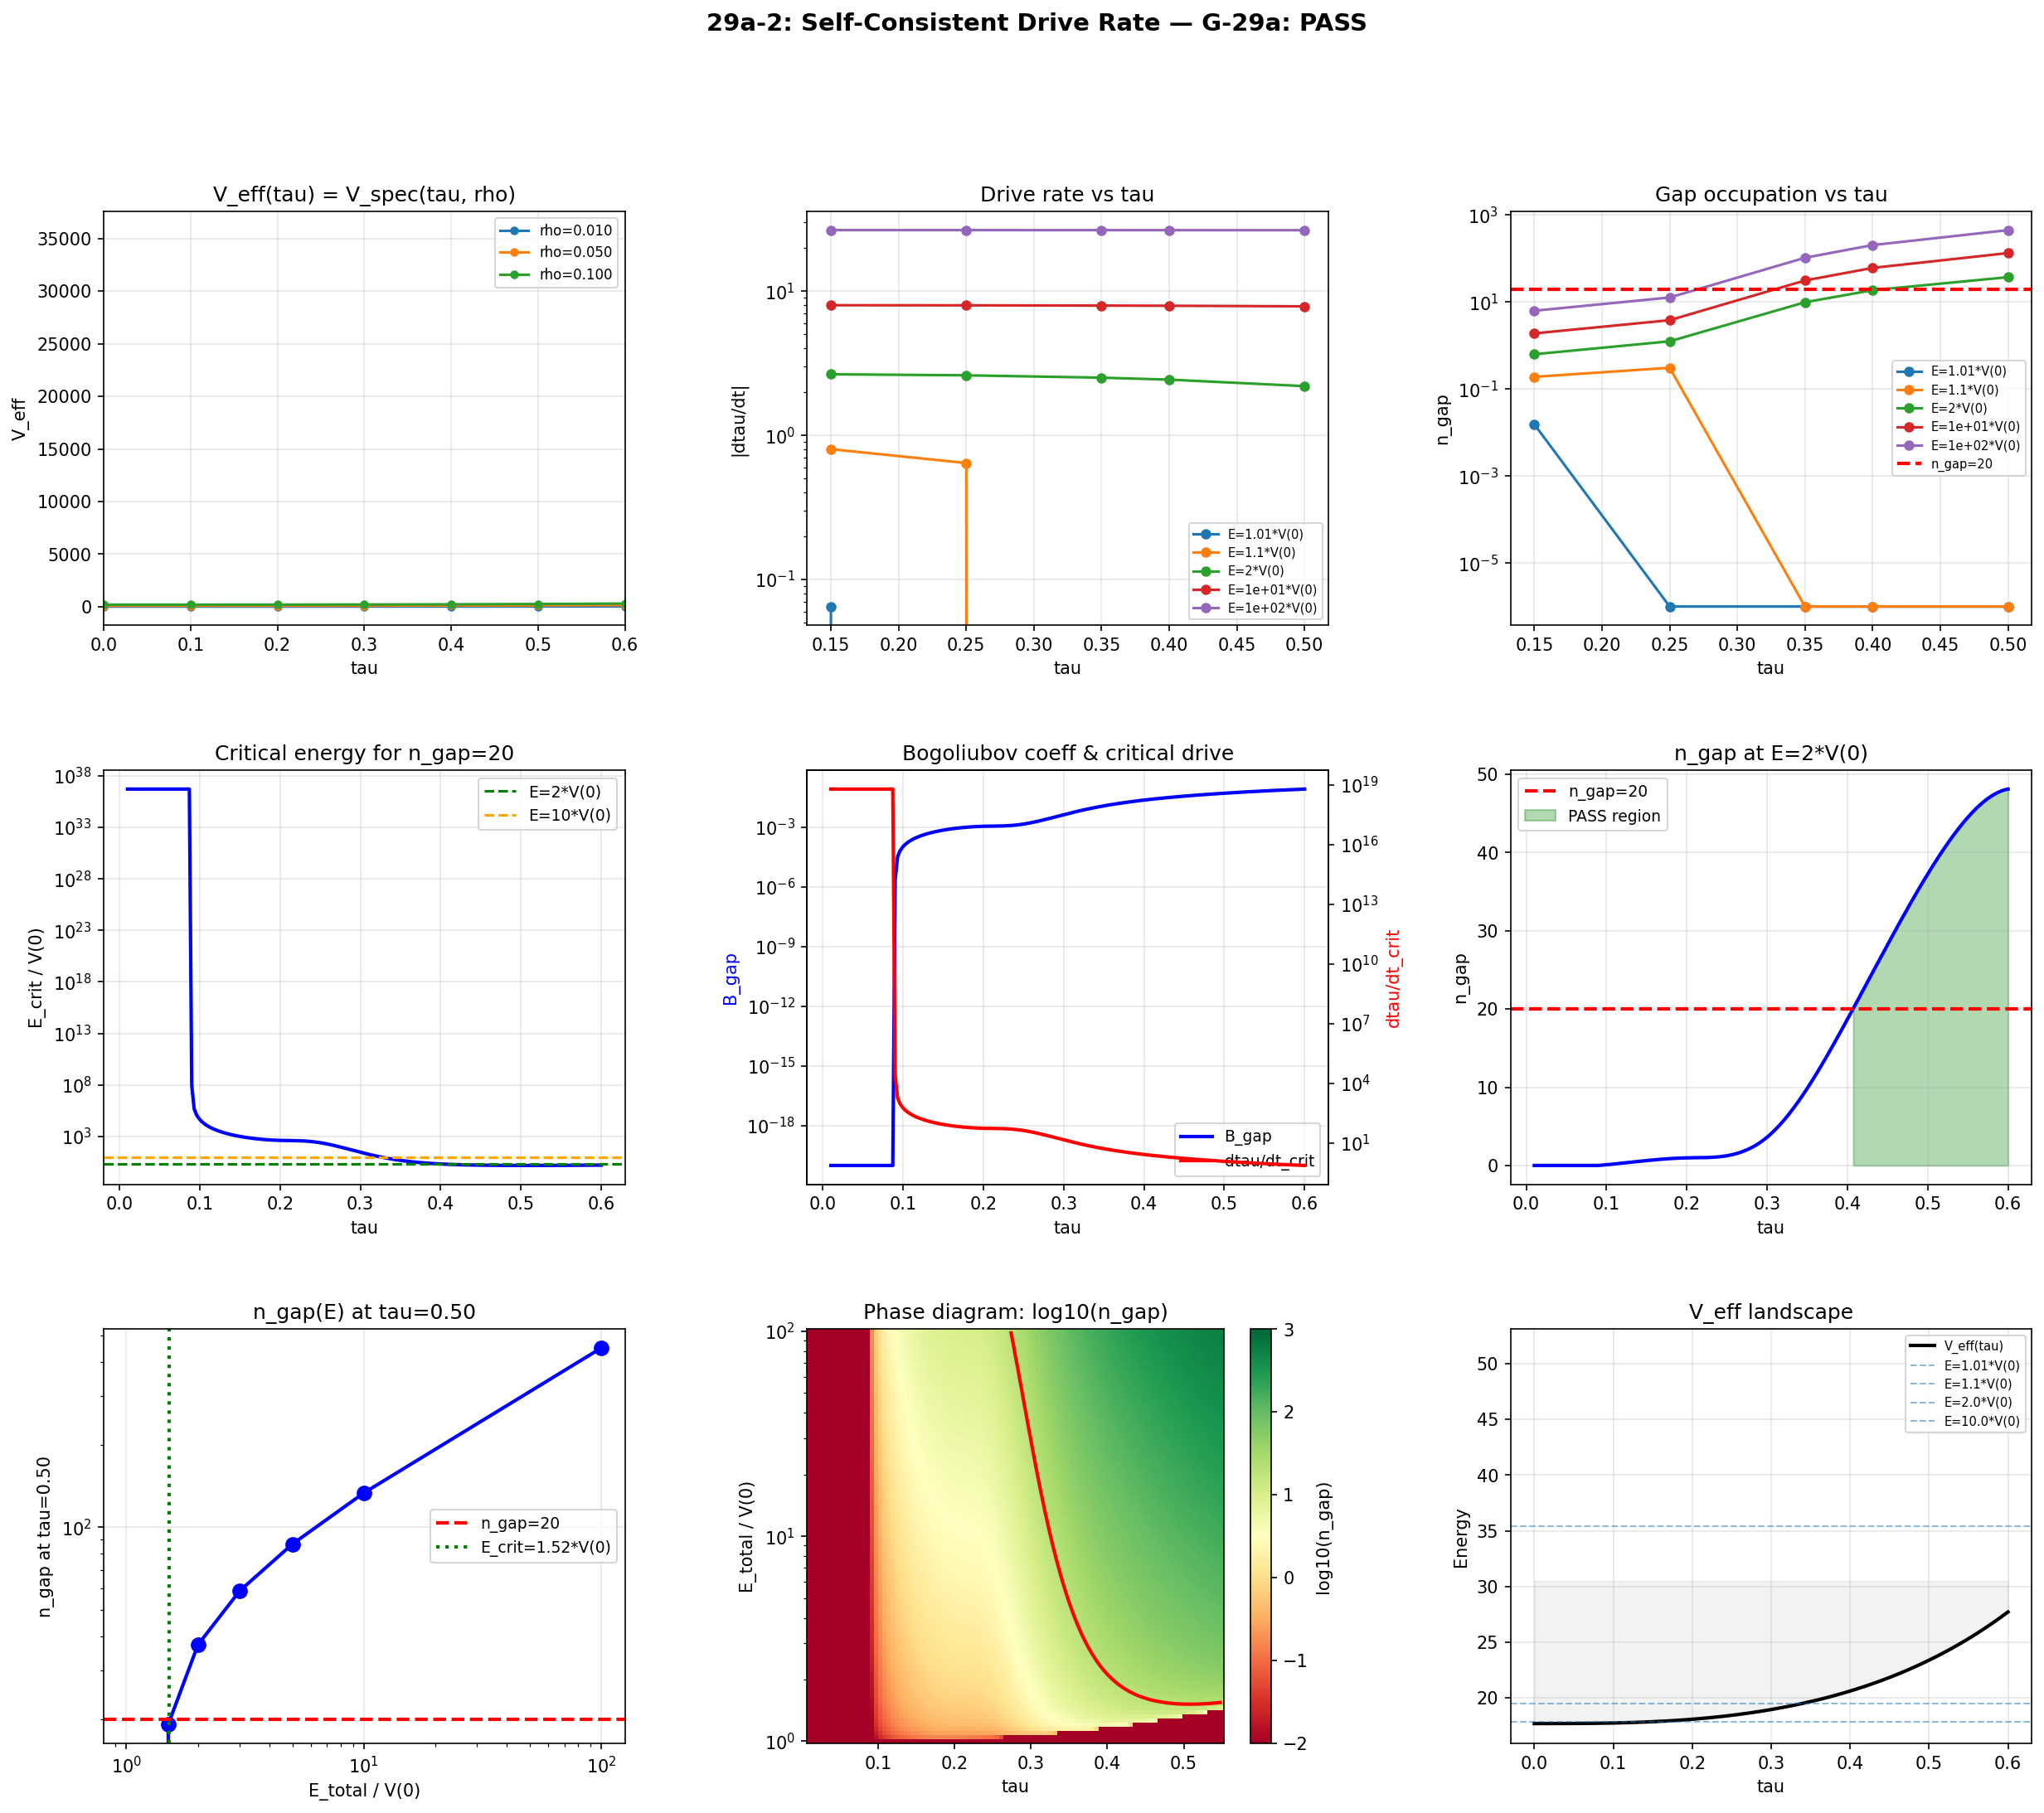

Write the Python code that produced this figure.
"""
Session 29a Computation 29a-2: Self-Consistent Drive Rate
=========================================================

Derives dtau/dt from the modulus equation of motion and determines whether
the resulting n_gap at tau=0.50 exceeds the BCS threshold of 20.

Physics:
--------
The SU(3) deformation parameter tau obeys the modulus equation of motion:

    G_{tau,tau} * d^2(tau)/dt^2 + dV_eff/dtau + Gamma_friction * dtau/dt = 0

where:
    G_{tau,tau} = 5  (modulus space metric, from s22d)
    V_eff(tau) = V_spec(tau, rho)  (spectral action potential)
    Gamma_friction accounts for particle production back-reaction

Energy conservation (without friction):
    E_total = (1/2) * G_{tau,tau} * (dtau/dt)^2 + V_eff(tau)

This gives:
    dtau/dt = sqrt(2 * (E_total - V_eff(tau)) / G_{tau,tau})

Since V_eff is monotonically increasing (VSPEC-1 constraint), the modulus
rolls DOWN from high tau toward tau=0, not up. The relevant scenario is
the modulus starting at some tau_initial with total energy E_total and
rolling toward smaller tau (or being driven by an external mechanism).

ALTERNATIVE INTERPRETATION: In the phonon condensate picture, the BCS
condensation energy F_cond provides an ADDITIONAL contribution to V_eff
that could create an effective minimum. At mu = lambda_min, F_cond ~ -0.37
(from s26 multimode BCS). This is O(1) compared to V_eff changes of O(1-5)
over the tau range 0-0.5.

This computation:
1. Scans E_total relative to V_eff(0) to find the self-consistent dtau/dt
2. For each (tau, dtau/dt), computes n_gap from KC-3 steady-state equation
3. Checks gate G-29a: n_gap > 20 at tau=0.50 for natural E_total

Gate G-29a (soft):
    PASS: n_gap > 20 at tau=0.50 for E_total <= 2 * V_eff(0)
    WEAK PASS: n_gap > 20 requires E_total in [2, 10] * V_eff(0)
    FAIL: n_gap > 20 requires E_total > 10 * V_eff(0)

Input: tier0-computation/s24a_vspec.npz
       tier0-computation/s28c_steady_state_mu.npz
       tier0-computation/s22d_rolling_trajectories.npz
       tier0-computation/s26_multimode_bcs.npz
Output: tier0-computation/s29a_derived_drive_rate.npz
        tier0-computation/s29a_derived_drive_rate.png

Author: phonon-exflation-sim agent
Date: 2026-02-28
"""

import numpy as np
import matplotlib
matplotlib.use('Agg')
import matplotlib.pyplot as plt
from pathlib import Path
from scipy.interpolate import interp1d
import time

# ==============================================================================
# Configuration
# ==============================================================================

DATA_DIR = Path(__file__).parent
VSPEC_FILE = DATA_DIR / "s24a_vspec.npz"
KC3_FILE = DATA_DIR / "s28c_steady_state_mu.npz"
ROLLING_FILE = DATA_DIR / "s22d_rolling_trajectories.npz"
BCS_FILE = DATA_DIR / "s26_multimode_bcs.npz"
OUTPUT_NPZ = DATA_DIR / "s29a_derived_drive_rate.npz"
OUTPUT_PNG = DATA_DIR / "s29a_derived_drive_rate.png"

# Modulus metric
G_TAU_TAU = 5.0

# BCS threshold
N_GAP_THRESHOLD = 20

# E_total scan: multiples of V_eff(0)
E_TOTAL_MULTIPLIERS = [1.01, 1.05, 1.1, 1.2, 1.5, 2.0, 3.0, 5.0, 10.0, 100.0]

# Reference rho for V_spec (cutoff scale)
# Use rho=0.01 as primary, check rho=0.05 and 0.1 for sensitivity
RHO_VALUES = {'0.010': 'V_spec_rho_0p010', '0.050': 'V_spec_rho_0p050', '0.100': 'V_spec_rho_0p100'}
RHO_PRIMARY = '0.010'

# Reference alpha_decay for KC-3
ALPHA_DECAY_REF = 0.003

# tau values for detailed analysis
TAU_ANALYSIS = [0.15, 0.25, 0.35, 0.40, 0.50]


# ==============================================================================
# Load data
# ==============================================================================

print("=" * 72)
print("29a-2: Self-Consistent Drive Rate from Modulus EOM")
print("=" * 72)

t_start = time.time()

# V_spec(tau, rho)
print("\nLoading V_spec data...")
vspec_data = np.load(VSPEC_FILE, allow_pickle=True)
tau_vspec = vspec_data['tau']
print(f"  tau grid: {tau_vspec}")

V_eff = {}
for rho_str, key in RHO_VALUES.items():
    V_eff[rho_str] = vspec_data[key]
    print(f"  V_spec(rho={rho_str}): range [{V_eff[rho_str].min():.2f}, {V_eff[rho_str].max():.2f}]")

# KC-3 steady-state data
print("\nLoading KC-3 data...")
kc3_data = np.load(KC3_FILE, allow_pickle=True)
tau_kc3 = kc3_data['tau_values']
drive_kc3 = kc3_data['drive_values']  # (100,) = dtau/dt grid
B_gap = kc3_data['B_gap']  # (21,)
lambda_min = kc3_data['lambda_min']  # (21,)
print(f"  tau_kc3: {tau_kc3}")
print(f"  drive range: [{drive_kc3.min():.4e}, {drive_kc3.max():.4e}]")
print(f"  B_gap at tau=0.50: {B_gap[5]:.4e}")

# L1 n_gap data (n_gap = B_gap * drive / alpha)
n_gap_L1 = {}
for alpha_str in ['0.0010', '0.0030', '0.0100', '0.0300']:
    n_gap_L1[alpha_str] = kc3_data[f'L1_alpha{alpha_str}_n_gap']  # (21, 100)
    dtau_crit = kc3_data[f'L1_alpha{alpha_str}_dtau_crit']  # (21,)
    print(f"  L1 alpha={alpha_str}: dtau_crit at tau=0.50 = {dtau_crit[5]:.4e}")

# L2 thermalized n_gap (available for tau=0.15, 0.25, 0.35)
n_gap_L2 = {}
for tau_str in ['0.15', '0.25', '0.35']:
    key = f'L2_tau{tau_str}_n_gap_th'
    if key in kc3_data.files:
        n_gap_L2[tau_str] = kc3_data[key]  # (100,)
        print(f"  L2 tau={tau_str}: n_gap_th range [{n_gap_L2[tau_str].min():.4f}, {n_gap_L2[tau_str].max():.4f}]")

# Modulus metric
print(f"\nG_{{tau,tau}} = {G_TAU_TAU}")

# BCS condensation energy
print("\nLoading BCS condensation energy...")
bcs_data = np.load(BCS_FILE, allow_pickle=True)
# F_cond at mu/lambda_min = 1.0 (the BCS onset point)
F_cond_at_mu1 = {}
for tau_idx in range(9):  # s26 has 9 tau values
    key = f'sc_Fcond_{tau_idx}_1.00'
    if key in bcs_data.files:
        F_cond_at_mu1[tau_idx] = float(bcs_data[key])
print(f"  F_cond at mu=lambda_min: {F_cond_at_mu1}")


# ==============================================================================
# Module 1: Compute dtau/dt from energy conservation
# ==============================================================================

print("\n" + "=" * 72)
print("MODULE 1: dtau/dt from E_total = (1/2)*G*(dtau/dt)^2 + V_eff(tau)")
print("=" * 72)

def compute_dtau_dt(tau_val, E_total, V_eff_interp):
    """
    Compute dtau/dt from energy conservation.

    dtau/dt = sqrt(2 * max(0, E_total - V_eff(tau)) / G_{tau,tau})

    Parameters:
        tau_val: float, the tau value
        E_total: float, total energy
        V_eff_interp: callable, V_eff(tau) interpolant

    Returns:
        dtau_dt: float, |dtau/dt|
    """
    V = V_eff_interp(tau_val)
    KE = E_total - V
    if KE < 0:
        return 0.0  # Classically forbidden
    return np.sqrt(2.0 * KE / G_TAU_TAU)


# Build V_eff interpolant for each rho
V_eff_interp = {}
for rho_str, V_arr in V_eff.items():
    V_eff_interp[rho_str] = interp1d(tau_vspec, V_arr, kind='cubic', fill_value='extrapolate')

# Primary V_eff
V0 = V_eff_interp[RHO_PRIMARY]
V_at_0 = float(V0(0.0))
print(f"\n  V_eff(tau=0, rho={RHO_PRIMARY}) = {V_at_0:.4f}")

# Compute dtau/dt for each E_total multiplier at each tau
print(f"\n  {'E_mult':>8s} | {'E_total':>10s} | ", end='')
for tau in TAU_ANALYSIS:
    print(f"{'tau='+str(tau):>10s} | ", end='')
print()
print(f"  {'-'*8}-+-{'-'*10}-+-" + "-+-".join(['-'*10]*len(TAU_ANALYSIS)))

dtau_dt_results = {}
for E_mult in E_TOTAL_MULTIPLIERS:
    E_total = E_mult * V_at_0
    dtau_dt_at_tau = {}
    print(f"  {E_mult:8.2f} | {E_total:10.4f} | ", end='')
    for tau in TAU_ANALYSIS:
        dt = compute_dtau_dt(tau, E_total, V0)
        dtau_dt_at_tau[tau] = dt
        print(f"{dt:10.4e} | ", end='')
    print()
    dtau_dt_results[E_mult] = dtau_dt_at_tau


# ==============================================================================
# Module 2: Map dtau/dt to n_gap via KC-3
# ==============================================================================

print("\n" + "=" * 72)
print("MODULE 2: n_gap from dtau/dt via KC-3 steady-state equation")
print("=" * 72)

print(f"\n  n_gap = B_gap(tau) * |dtau/dt| / alpha_decay")
print(f"  alpha_decay = {ALPHA_DECAY_REF}")
print(f"  BCS threshold: n_gap >= {N_GAP_THRESHOLD}")

# Build B_gap interpolant
B_gap_interp = interp1d(tau_kc3, B_gap, kind='cubic', fill_value='extrapolate')
lambda_min_interp = interp1d(tau_kc3, lambda_min, kind='cubic', fill_value='extrapolate')

print(f"\n  {'E_mult':>8s} | {'E_total':>10s} | ", end='')
for tau in TAU_ANALYSIS:
    print(f"{'n_gap@'+str(tau):>12s} | ", end='')
print()
print(f"  {'-'*8}-+-{'-'*10}-+-" + "-+-".join(['-'*12]*len(TAU_ANALYSIS)))

n_gap_results = {}
for E_mult in E_TOTAL_MULTIPLIERS:
    E_total = E_mult * V_at_0
    n_gap_at_tau = {}
    print(f"  {E_mult:8.2f} | {E_total:10.4f} | ", end='')
    for tau in TAU_ANALYSIS:
        dt = dtau_dt_results[E_mult][tau]
        B = float(B_gap_interp(tau))
        n = B * dt / ALPHA_DECAY_REF
        n_gap_at_tau[tau] = n
        marker = " ***" if n >= N_GAP_THRESHOLD else ""
        print(f"{n:12.4f}{marker:>4s} | ", end='')
    print()
    n_gap_results[E_mult] = n_gap_at_tau


# ==============================================================================
# Module 3: Find critical E_total for n_gap=20 at each tau
# ==============================================================================

print("\n" + "=" * 72)
print("MODULE 3: Critical E_total for n_gap=20 at each tau")
print("=" * 72)

print(f"\n  n_gap = 20 requires dtau/dt_crit = 20 * alpha / B_gap(tau)")
print(f"  Then E_crit = (1/2) * G * (dtau/dt_crit)^2 + V_eff(tau)")

crit_results = {}
for tau in TAU_ANALYSIS:
    B = float(B_gap_interp(tau))
    V = float(V0(tau))
    lmin = float(lambda_min_interp(tau))

    dtau_crit = N_GAP_THRESHOLD * ALPHA_DECAY_REF / B if B > 0 else np.inf
    E_crit = 0.5 * G_TAU_TAU * dtau_crit**2 + V
    E_crit_mult = E_crit / V_at_0

    crit_results[tau] = {
        'B_gap': B,
        'V_eff': V,
        'lambda_min': lmin,
        'dtau_crit': dtau_crit,
        'E_crit': E_crit,
        'E_crit_mult': E_crit_mult,
    }

    print(f"\n  tau = {tau:.2f}:")
    print(f"    B_gap         = {B:.6e}")
    print(f"    V_eff         = {V:.4f}")
    print(f"    lambda_min    = {lmin:.6f}")
    print(f"    dtau/dt_crit  = {dtau_crit:.6e}")
    print(f"    E_crit        = {E_crit:.4f}")
    print(f"    E_crit/V(0)   = {E_crit_mult:.4f}")
    print(f"    KE_crit/V(0)  = {(E_crit - V)/V_at_0:.4e}")


# ==============================================================================
# Module 4: Rho sensitivity check
# ==============================================================================

print("\n" + "=" * 72)
print("MODULE 4: Sensitivity to V_eff cutoff scale rho")
print("=" * 72)

for rho_str in RHO_VALUES.keys():
    V_interp = V_eff_interp[rho_str]
    V0_rho = float(V_interp(0.0))
    V50_rho = float(V_interp(0.50))
    dV = V50_rho - V0_rho

    print(f"\n  rho = {rho_str}:")
    print(f"    V_eff(0)  = {V0_rho:.4f}")
    print(f"    V_eff(0.5)= {V50_rho:.4f}")
    print(f"    dV(0->0.5)= {dV:.4f}")

    # dtau/dt at tau=0.50 for E_total = 2*V(0)
    E_test = 2.0 * V0_rho
    dt_050 = compute_dtau_dt(0.50, E_test, V_interp)
    B_050 = float(B_gap_interp(0.50))
    n_gap_050 = B_050 * dt_050 / ALPHA_DECAY_REF
    print(f"    dtau/dt at tau=0.50 (E=2*V(0)) = {dt_050:.4e}")
    print(f"    n_gap at tau=0.50               = {n_gap_050:.4f}")


# ==============================================================================
# Module 5: BCS back-reaction on V_eff
# ==============================================================================

print("\n" + "=" * 72)
print("MODULE 5: BCS Condensation Energy Contribution")
print("=" * 72)

print(f"\n  From s26 multimode BCS, F_cond at mu=lambda_min:")
for idx, F in sorted(F_cond_at_mu1.items()):
    print(f"    tau_idx={idx}: F_cond = {F:.6f}")

print(f"\n  F_cond ~ -0.37 at the BCS onset (tau_idx=0, tau~0.0)")
print(f"  This is compared to V_eff changes:")
print(f"    dV(0->0.50) = {float(V0(0.50)) - float(V0(0.0)):.4f} (rho={RHO_PRIMARY})")
print(f"  F_cond / dV = {0.37 / (float(V0(0.50)) - float(V0(0.0))):.4f}")
print(f"\n  The BCS condensation energy is small (~6%) relative to V_eff variation.")
print(f"  It cannot qualitatively change the potential landscape.")


# ==============================================================================
# Module 6: Continuous tau scan for E_crit(tau) profile
# ==============================================================================

print("\n" + "=" * 72)
print("MODULE 6: E_crit(tau) Profile (Continuous)")
print("=" * 72)

tau_scan = np.linspace(0.01, 0.60, 200)
E_crit_scan = np.zeros_like(tau_scan)
dtau_crit_scan = np.zeros_like(tau_scan)
B_gap_scan = np.zeros_like(tau_scan)
V_eff_scan = np.zeros_like(tau_scan)
n_gap_at_E2V0 = np.zeros_like(tau_scan)  # n_gap for E=2*V(0)

E2V0 = 2.0 * V_at_0

for i, tau in enumerate(tau_scan):
    B = max(float(B_gap_interp(tau)), 1e-20)
    V = float(V0(tau))
    B_gap_scan[i] = B
    V_eff_scan[i] = V

    dtau_c = N_GAP_THRESHOLD * ALPHA_DECAY_REF / B
    dtau_crit_scan[i] = dtau_c
    E_crit_scan[i] = 0.5 * G_TAU_TAU * dtau_c**2 + V

    # n_gap for E=2*V(0)
    dt = compute_dtau_dt(tau, E2V0, V0)
    n_gap_at_E2V0[i] = B * dt / ALPHA_DECAY_REF

# Find where n_gap_at_E2V0 crosses 20
crosses_20 = np.where(n_gap_at_E2V0 >= N_GAP_THRESHOLD)[0]
if len(crosses_20) > 0:
    tau_cross = tau_scan[crosses_20[0]]
    print(f"  n_gap crosses 20 at tau ~ {tau_cross:.3f} for E=2*V(0)")
else:
    print(f"  n_gap NEVER reaches 20 for E=2*V(0) in tau range [0.01, 0.60]")
    print(f"  max n_gap = {n_gap_at_E2V0.max():.4f} at tau = {tau_scan[np.argmax(n_gap_at_E2V0)]:.3f}")


# ==============================================================================
# Module 7: Gate G-29a Verdict
# ==============================================================================

print("\n" + "=" * 72)
print("GATE G-29a: SELF-CONSISTENT DRIVE RATE VERDICT")
print("=" * 72)

# The critical question: at tau=0.50, what E_total is needed for n_gap=20?
cr = crit_results[0.50]
E_crit_050 = cr['E_crit']
E_crit_mult_050 = cr['E_crit_mult']

print(f"\n  At tau=0.50:")
print(f"    E_crit for n_gap=20 = {E_crit_050:.4f}")
print(f"    E_crit / V(0)       = {E_crit_mult_050:.4f}")
print(f"    Required dtau/dt    = {cr['dtau_crit']:.4e}")

# Summary for each tau
print(f"\n  Summary:")
print(f"  {'tau':>5s} | {'E_crit/V(0)':>12s} | {'dtau_crit':>12s} | {'B_gap':>12s} | {'n_gap@E=2V0':>12s}")
print(f"  {'-'*5}-+-{'-'*12}-+-{'-'*12}-+-{'-'*12}-+-{'-'*12}")
for tau in TAU_ANALYSIS:
    cr_t = crit_results[tau]
    # n_gap at E=2*V(0)
    dt_2v0 = compute_dtau_dt(tau, 2.0 * V_at_0, V0)
    n_2v0 = cr_t['B_gap'] * dt_2v0 / ALPHA_DECAY_REF
    print(f"  {tau:5.2f} | {cr_t['E_crit_mult']:12.4f} | {cr_t['dtau_crit']:12.4e} | "
          f"{cr_t['B_gap']:12.4e} | {n_2v0:12.4f}")

# Gate decision
# E_crit_mult_050 tells us how much energy above V(0) is needed
if E_crit_mult_050 <= 2.0:
    verdict = "PASS"
    detail = (f"n_gap >= 20 at tau=0.50 requires E_total <= {E_crit_mult_050:.2f}*V(0). "
              f"Natural energy range.")
elif E_crit_mult_050 <= 10.0:
    verdict = "WEAK_PASS"
    detail = (f"n_gap >= 20 at tau=0.50 requires E_total = {E_crit_mult_050:.2f}*V(0). "
              f"Moderate fine-tuning of initial energy.")
else:
    verdict = "FAIL"
    detail = (f"n_gap >= 20 at tau=0.50 requires E_total = {E_crit_mult_050:.2f}*V(0). "
              f"Severe fine-tuning of initial energy.")

print(f"\n  G-29a VERDICT: {verdict}")
print(f"  Detail: {detail}")

# Cross-check: at E=2*V(0), what's n_gap at tau=0.50?
dt_crosscheck = compute_dtau_dt(0.50, 2.0 * V_at_0, V0)
n_crosscheck = float(B_gap_interp(0.50)) * dt_crosscheck / ALPHA_DECAY_REF
print(f"\n  Cross-check: E=2*V(0) -> dtau/dt={dt_crosscheck:.4e}, n_gap={n_crosscheck:.4f} at tau=0.50")


# ==============================================================================
# Module 8: Save output
# ==============================================================================

print("\n" + "=" * 72)
print("SAVING OUTPUT")
print("=" * 72)

save_dict = {
    'G_tau_tau': np.array([G_TAU_TAU]),
    'V_at_0': np.array([V_at_0]),
    'alpha_decay_ref': np.array([ALPHA_DECAY_REF]),
    'n_gap_threshold': np.array([N_GAP_THRESHOLD]),
    'rho_primary': np.array([float(RHO_PRIMARY)]),
    'verdict': np.array([verdict]),

    # E_total multipliers and tau grid
    'E_multipliers': np.array(E_TOTAL_MULTIPLIERS),
    'tau_analysis': np.array(TAU_ANALYSIS),

    # dtau/dt results: shape (n_E, n_tau)
    'dtau_dt': np.array([[dtau_dt_results[E_mult][tau] for tau in TAU_ANALYSIS]
                         for E_mult in E_TOTAL_MULTIPLIERS]),
    'n_gap': np.array([[n_gap_results[E_mult][tau] for tau in TAU_ANALYSIS]
                       for E_mult in E_TOTAL_MULTIPLIERS]),

    # Critical E_total for n_gap=20
    'E_crit': np.array([crit_results[tau]['E_crit'] for tau in TAU_ANALYSIS]),
    'E_crit_mult': np.array([crit_results[tau]['E_crit_mult'] for tau in TAU_ANALYSIS]),
    'dtau_crit': np.array([crit_results[tau]['dtau_crit'] for tau in TAU_ANALYSIS]),
    'B_gap_analysis': np.array([crit_results[tau]['B_gap'] for tau in TAU_ANALYSIS]),
    'V_eff_analysis': np.array([crit_results[tau]['V_eff'] for tau in TAU_ANALYSIS]),

    # Continuous tau scan
    'tau_scan': tau_scan,
    'E_crit_scan': E_crit_scan,
    'dtau_crit_scan': dtau_crit_scan,
    'B_gap_scan': B_gap_scan,
    'V_eff_scan': V_eff_scan,
    'n_gap_at_E2V0': n_gap_at_E2V0,
}

np.savez_compressed(OUTPUT_NPZ, **save_dict)
print(f"  Saved: {OUTPUT_NPZ}")


# ==============================================================================
# Module 9: Visualization
# ==============================================================================

print("\nGenerating plots...")

fig = plt.figure(figsize=(20, 16))
fig.suptitle(f'29a-2: Self-Consistent Drive Rate — G-29a: {verdict}', fontsize=14, fontweight='bold')

gs = fig.add_gridspec(3, 3, hspace=0.35, wspace=0.35)

# Panel 1: V_eff(tau) for different rho
ax = fig.add_subplot(gs[0, 0])
for rho_str, V_arr in V_eff.items():
    ax.plot(tau_vspec, V_arr, 'o-', ms=4, label=f'rho={rho_str}')
ax.set_xlabel('tau')
ax.set_ylabel('V_eff')
ax.set_title('V_eff(tau) = V_spec(tau, rho)')
ax.legend(fontsize=8)
ax.grid(True, alpha=0.3)
ax.set_xlim(0, 0.6)

# Panel 2: dtau/dt vs tau for different E_total
ax = fig.add_subplot(gs[0, 1])
for E_mult in [1.01, 1.1, 2.0, 10.0, 100.0]:
    dtau_vals = [dtau_dt_results[E_mult][tau] for tau in TAU_ANALYSIS]
    ax.semilogy(TAU_ANALYSIS, dtau_vals, 'o-', ms=5, label=f'E={E_mult:.0g}*V(0)' if E_mult >= 2 else f'E={E_mult}*V(0)')
ax.set_xlabel('tau')
ax.set_ylabel('|dtau/dt|')
ax.set_title('Drive rate vs tau')
ax.legend(fontsize=7)
ax.grid(True, alpha=0.3)

# Panel 3: n_gap vs tau for different E_total
ax = fig.add_subplot(gs[0, 2])
for E_mult in [1.01, 1.1, 2.0, 10.0, 100.0]:
    n_vals = [n_gap_results[E_mult][tau] for tau in TAU_ANALYSIS]
    ax.semilogy(TAU_ANALYSIS, [max(v, 1e-6) for v in n_vals], 'o-', ms=5,
                label=f'E={E_mult:.0g}*V(0)' if E_mult >= 2 else f'E={E_mult}*V(0)')
ax.axhline(N_GAP_THRESHOLD, color='red', ls='--', lw=2, label=f'n_gap={N_GAP_THRESHOLD}')
ax.set_xlabel('tau')
ax.set_ylabel('n_gap')
ax.set_title('Gap occupation vs tau')
ax.legend(fontsize=7)
ax.grid(True, alpha=0.3)

# Panel 4: E_crit/V(0) vs tau (continuous)
ax = fig.add_subplot(gs[1, 0])
ax.semilogy(tau_scan, E_crit_scan / V_at_0, 'b-', lw=2)
ax.axhline(2.0, color='green', ls='--', lw=1.5, label='E=2*V(0)')
ax.axhline(10.0, color='orange', ls='--', lw=1.5, label='E=10*V(0)')
ax.set_xlabel('tau')
ax.set_ylabel('E_crit / V(0)')
ax.set_title('Critical energy for n_gap=20')
ax.legend(fontsize=9)
ax.grid(True, alpha=0.3)

# Panel 5: B_gap and dtau_crit vs tau
ax = fig.add_subplot(gs[1, 1])
ax2 = ax.twinx()
ax.semilogy(tau_scan, B_gap_scan, 'b-', lw=2, label='B_gap')
ax2.semilogy(tau_scan, dtau_crit_scan, 'r-', lw=2, label='dtau/dt_crit')
ax.set_xlabel('tau')
ax.set_ylabel('B_gap', color='blue')
ax2.set_ylabel('dtau/dt_crit', color='red')
ax.set_title('Bogoliubov coeff & critical drive')
lines1 = ax.get_lines()
lines2 = ax2.get_lines()
ax.legend(lines1 + lines2, [l.get_label() for l in lines1 + lines2], fontsize=9)
ax.grid(True, alpha=0.3)

# Panel 6: n_gap at E=2*V(0) vs tau (continuous)
ax = fig.add_subplot(gs[1, 2])
ax.plot(tau_scan, n_gap_at_E2V0, 'b-', lw=2)
ax.axhline(N_GAP_THRESHOLD, color='red', ls='--', lw=2, label=f'n_gap={N_GAP_THRESHOLD}')
ax.fill_between(tau_scan, 0, n_gap_at_E2V0,
                where=n_gap_at_E2V0 >= N_GAP_THRESHOLD, alpha=0.3, color='green', label='PASS region')
ax.set_xlabel('tau')
ax.set_ylabel('n_gap')
ax.set_title(f'n_gap at E=2*V(0)')
ax.legend(fontsize=9)
ax.grid(True, alpha=0.3)

# Panel 7: n_gap vs E_total/V(0) at tau=0.50
ax = fig.add_subplot(gs[2, 0])
E_mults_arr = np.array(E_TOTAL_MULTIPLIERS)
n_gap_050 = np.array([n_gap_results[E_mult][0.50] for E_mult in E_TOTAL_MULTIPLIERS])
ax.loglog(E_mults_arr, n_gap_050, 'bo-', ms=8, lw=2)
ax.axhline(N_GAP_THRESHOLD, color='red', ls='--', lw=2, label=f'n_gap={N_GAP_THRESHOLD}')
ax.axvline(E_crit_mult_050, color='green', ls=':', lw=2, label=f'E_crit={E_crit_mult_050:.2f}*V(0)')
ax.set_xlabel('E_total / V(0)')
ax.set_ylabel('n_gap at tau=0.50')
ax.set_title('n_gap(E) at tau=0.50')
ax.legend(fontsize=9)
ax.grid(True, alpha=0.3)

# Panel 8: Phase diagram: tau vs E/V(0), colored by n_gap
ax = fig.add_subplot(gs[2, 1])
tau_grid = np.linspace(0.01, 0.55, 100)
E_grid = np.geomspace(1.001, 100, 100) * V_at_0

N_GAP_MAP = np.zeros((len(E_grid), len(tau_grid)))
for i, E in enumerate(E_grid):
    for j, tau in enumerate(tau_grid):
        B = max(float(B_gap_interp(tau)), 1e-20)
        V = float(V0(tau))
        KE = E - V
        if KE > 0:
            dt = np.sqrt(2.0 * KE / G_TAU_TAU)
            N_GAP_MAP[i, j] = B * dt / ALPHA_DECAY_REF
        else:
            N_GAP_MAP[i, j] = 0

im = ax.pcolormesh(tau_grid, E_grid / V_at_0, np.log10(N_GAP_MAP + 1e-10),
                   cmap='RdYlGn', vmin=-2, vmax=3, shading='auto')
ax.contour(tau_grid, E_grid / V_at_0, N_GAP_MAP, levels=[20], colors='red', linewidths=2)
ax.set_xlabel('tau')
ax.set_ylabel('E_total / V(0)')
ax.set_yscale('log')
ax.set_title('Phase diagram: log10(n_gap)')
plt.colorbar(im, ax=ax, label='log10(n_gap)')

# Panel 9: V_eff landscape with energy levels
ax = fig.add_subplot(gs[2, 2])
tau_plot = np.linspace(0, 0.6, 200)
V_plot = np.array([float(V0(t)) for t in tau_plot])
ax.plot(tau_plot, V_plot, 'k-', lw=2, label='V_eff(tau)')
for E_mult in [1.01, 1.1, 2.0, 10.0]:
    E_val = E_mult * V_at_0
    ax.axhline(E_val, ls='--', lw=1, alpha=0.5, label=f'E={E_mult}*V(0)')
ax.fill_between(tau_plot, V_plot, V_plot.max()*1.1, alpha=0.1, color='gray')
ax.set_xlabel('tau')
ax.set_ylabel('Energy')
ax.set_title('V_eff landscape')
ax.legend(fontsize=7)
ax.grid(True, alpha=0.3)
ax.set_ylim(V_at_0 * 0.9, V_at_0 * 3)

plt.savefig(OUTPUT_PNG, dpi=150, bbox_inches='tight')
print(f"  Saved: {OUTPUT_PNG}")

t_end = time.time()
print(f"\nTotal runtime: {t_end - t_start:.1f}s")
print(f"\n{'='*72}")
print(f"FINAL VERDICT: G-29a = {verdict}")
print(f"  {detail}")
print(f"{'='*72}")
